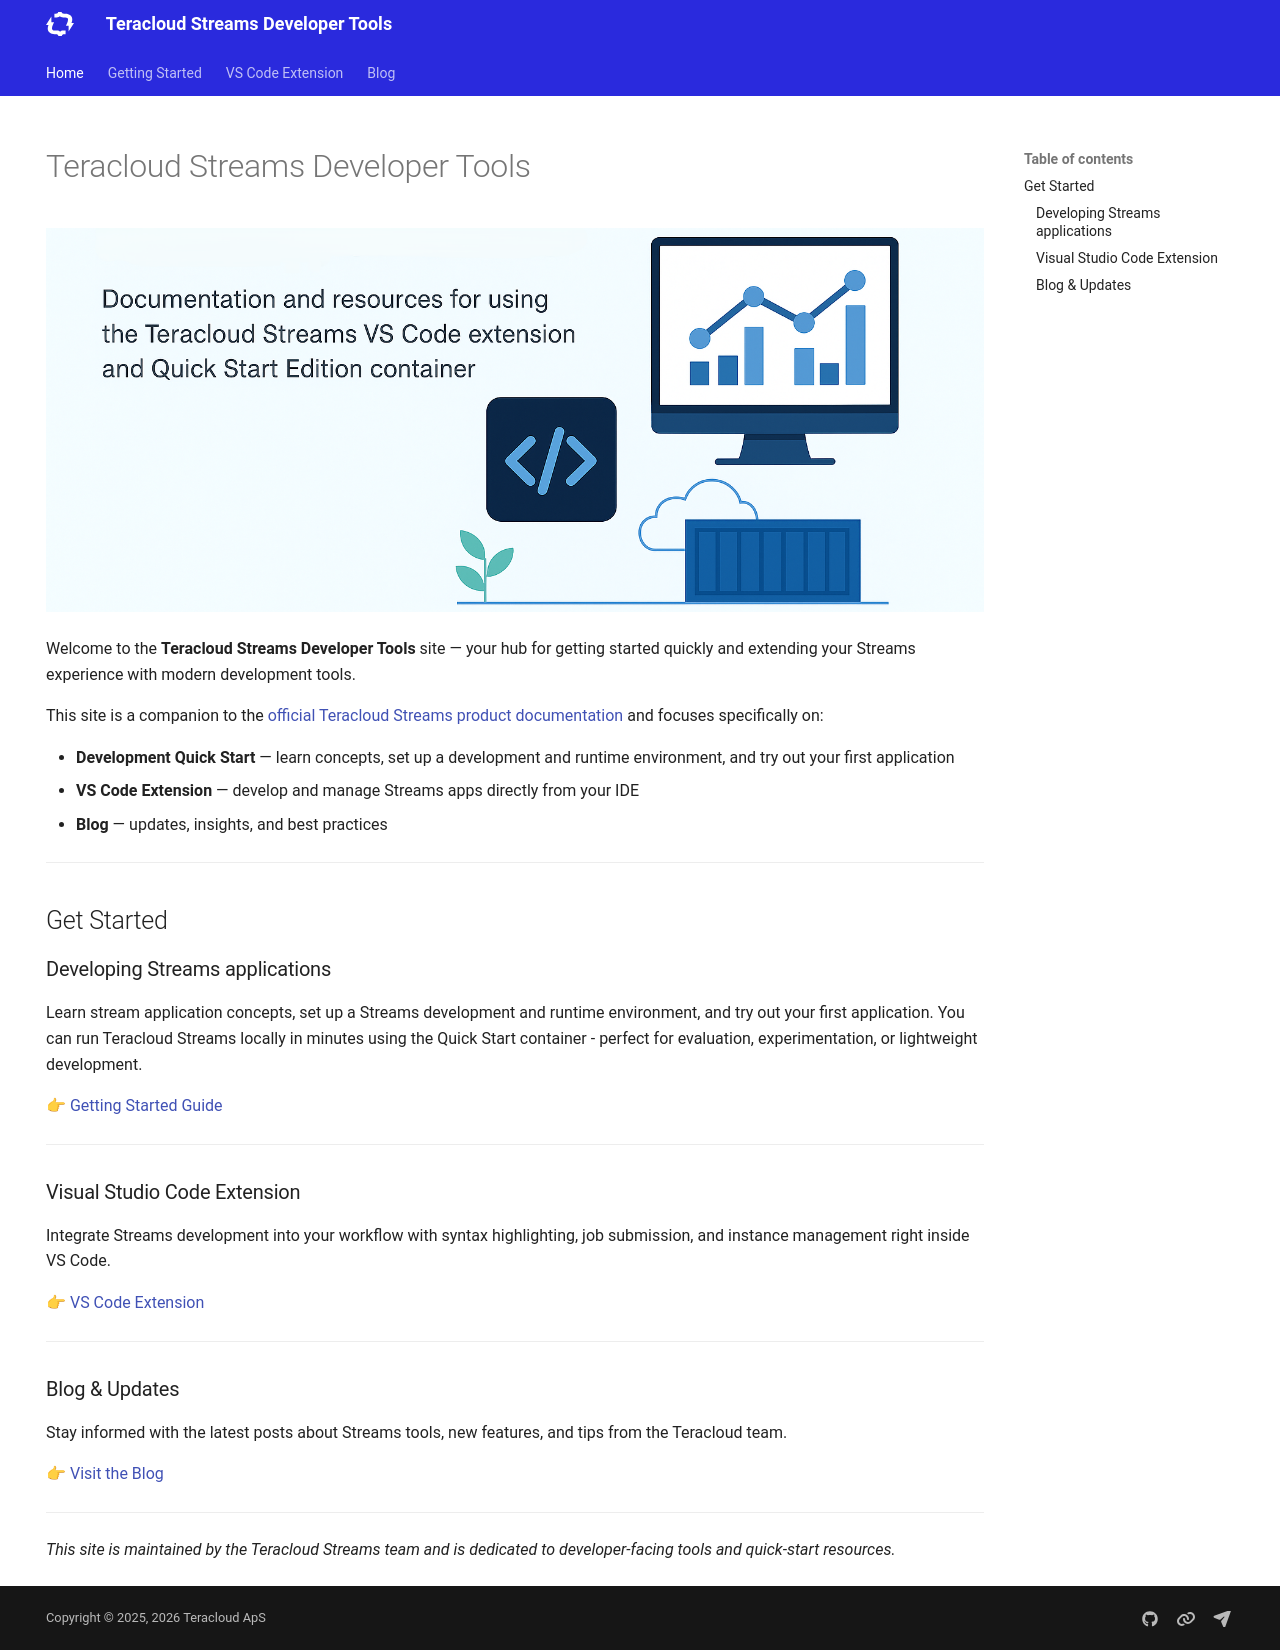

repository: teracloud-streams/teracloud-streams.github.io · page: index.html · generator: mkdocs

---
hide:
  - navigation
---

# Teracloud Streams Developer Tools

![Hero image placeholder](assets/hero-image.png)

Welcome to the **Teracloud Streams Developer Tools** site — your hub for getting started quickly and extending your Streams experience with modern development tools.

This site is a companion to the [official Teracloud Streams product documentation](https://doc.streams.teracloud.com) and focuses specifically on:

- **Development Quick Start** — learn concepts, set up a development and runtime environment, and try out your first application
- **VS Code Extension** — develop and manage Streams apps directly from your IDE
- **Blog** — updates, insights, and best practices  

---

## Get Started

### Developing Streams applications
Learn stream application concepts, set up a Streams development and runtime environment, and try out your first application.
You can run Teracloud Streams locally in minutes using the Quick Start container - perfect for evaluation, experimentation, or lightweight development.

👉 [Getting Started Guide](gettingstarted/index.md)

---

### Visual Studio Code Extension
Integrate Streams development into your workflow with syntax highlighting, job submission, and instance management right inside VS Code.

👉 [VS Code Extension](vscode/index.md)

---

### Blog & Updates
Stay informed with the latest posts about Streams tools, new features, and tips from the Teracloud team.  

👉 [Visit the Blog](blog/index.md)

---

*This site is maintained by the Teracloud Streams team and is dedicated to developer-facing tools and quick-start resources.*
